Image classification data set "data" (teukumunawark/Coffee-Bean-Prediction-Api on GitHub). Class labels (4): defect, longberry, peaberry, premium.

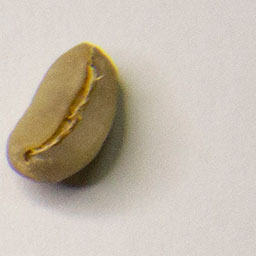
Label: longberry

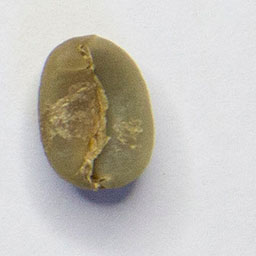
Label: premium

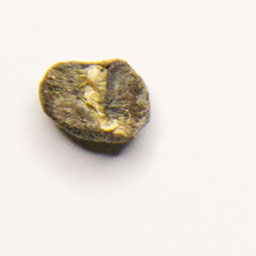
Label: defect

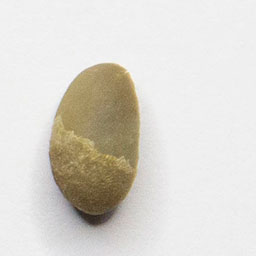
Label: peaberry

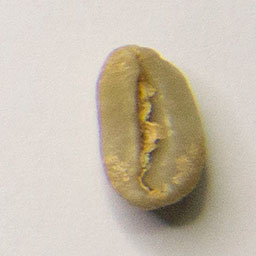
Label: longberry

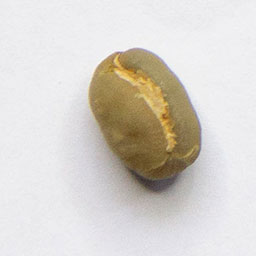
Label: peaberry
